Run: headless pygame with SDL's dummy video driver; simulated clock (each Clock.tick advances the game by its frame time, no real sleeping); random seed 0; keys injected as events and as key.get_pressed() state; mouse plan: one left click at the window centre at the start of phase 2, then a move to the lower-right quarter at the start of phase 3.
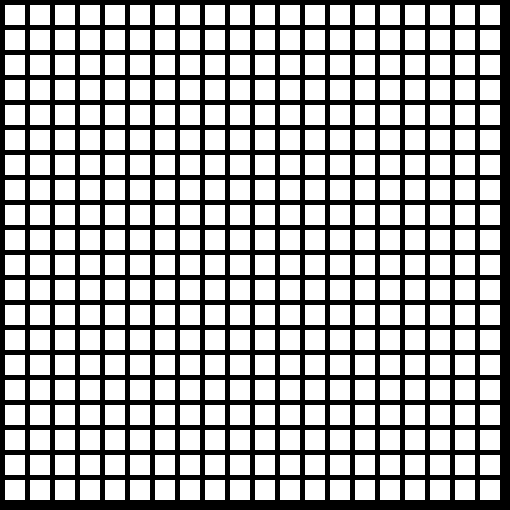
Frame 1 of 4 · flips 1–60 · no input
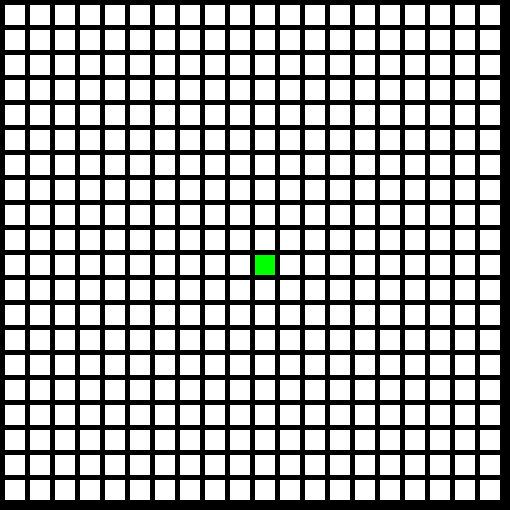
Frame 2 of 4 · flips 61–180 · clicked the window centre · tapped SPACE, RETURN · held RIGHT (→), D
Frame 3 of 4 · flips 181–300 · moved the mouse to the lower-right quarter · held DOWN (↓), S · screen unchanged from frame 2, image omitted
Frame 4 of 4 · flips 301–420 · held LEFT (←), A, UP (↑), W · screen unchanged from frame 3, image omitted

The pygame program that drew these frames:

import pygame


BLACK = (0, 0, 0)
WHITE = (255, 255, 255)
GREEN = (0, 255, 0)
RED = (255, 0, 0)

pygame.init()
WINDOW_SIZE = [510, 510]
screen = pygame.display.set_mode(WINDOW_SIZE)
pygame.display.set_caption("Grid")
clock = pygame.time.Clock()


class Grid:
    def __init__(self, *args, **kwargs):
        self.window_width = kwargs.get('window_width', 510)
        self.window_height = kwargs.get('window_height', 510)
        self.block_height = kwargs.get('block_height', 20)
        self.block_width = kwargs.get('block_width', 20)
        self.vcount = kwargs.get('vcount', 20)
        self.hcount = kwargs.get('hcount', 20)
        self.margin = kwargs.get('margin', 5)
        self.idToPos = {}
        self.posTOId = {}
        self.adjacency_list = {}


    def creategrid(self):
        grid = []
        id = 1
        for row in range(self.vcount):
            grid.append([])
            for col in range(self.hcount):
                self.idToPos[id] = (row, col)
                self.posTOId[(row, col)] = id
                id += 1
                grid[row].append(0)
        self.createAdjecencyList()
        return grid


    def createAdjecencyList(self):
        for row in range(self.vcount):
            for col in range(self.hcount):
                id = self.posTOId[(row, col)]
                self.adjacency_list[id] = []
                if col > 0:
                    self.adjacency_list[id].append(self.posTOId[(row, col-1)])
                if row > 0:
                    self.adjacency_list[id].append(self.posTOId[(row-1, col)])
                if col < self.hcount - 1:
                    self.adjacency_list[id].append(self.posTOId[(row, col+1)])
                if row < self.vcount - 1:
                    self.adjacency_list[id].append(self.posTOId[(row+1, col)])


    def redraw(self):
        # Draw the grid
        for row in range(self.vcount):
            for column in range(self.hcount):
                color = WHITE
                if grid[row][column] == 1:
                    color = GREEN
                pygame.draw.rect(screen,
                                 color,
                                 [(self.margin + self.block_width) * column + self.margin,
                                  (self.margin + self.block_height) * row + self.margin,
                                  self.block_width,
                                  self.block_height])


gridobj = Grid(window_width=510, window_height=510, block_height=20, block_width=20, hcount=20, vcount=20)
grid = gridobj.creategrid()


# -------- Main Program Loop -----------
done = False
while not done:
    for event in pygame.event.get():
        if event.type == pygame.QUIT:
            done = True
        elif event.type == pygame.MOUSEBUTTONDOWN:
            pos = pygame.mouse.get_pos()
            col = pos[0] // (gridobj.block_width + gridobj.margin)
            row = pos[1] // (gridobj.block_height + gridobj.margin)
            grid[row][col] = 1
            id = gridobj.posTOId[(row, col)]
            print("Click ", pos, "Grid coordinates: ", row, col, 'ids', id , gridobj.adjacency_list[id])
    screen.fill(BLACK)
    gridobj.redraw()
    clock.tick(60)
    pygame.display.flip()

pygame.quit()
